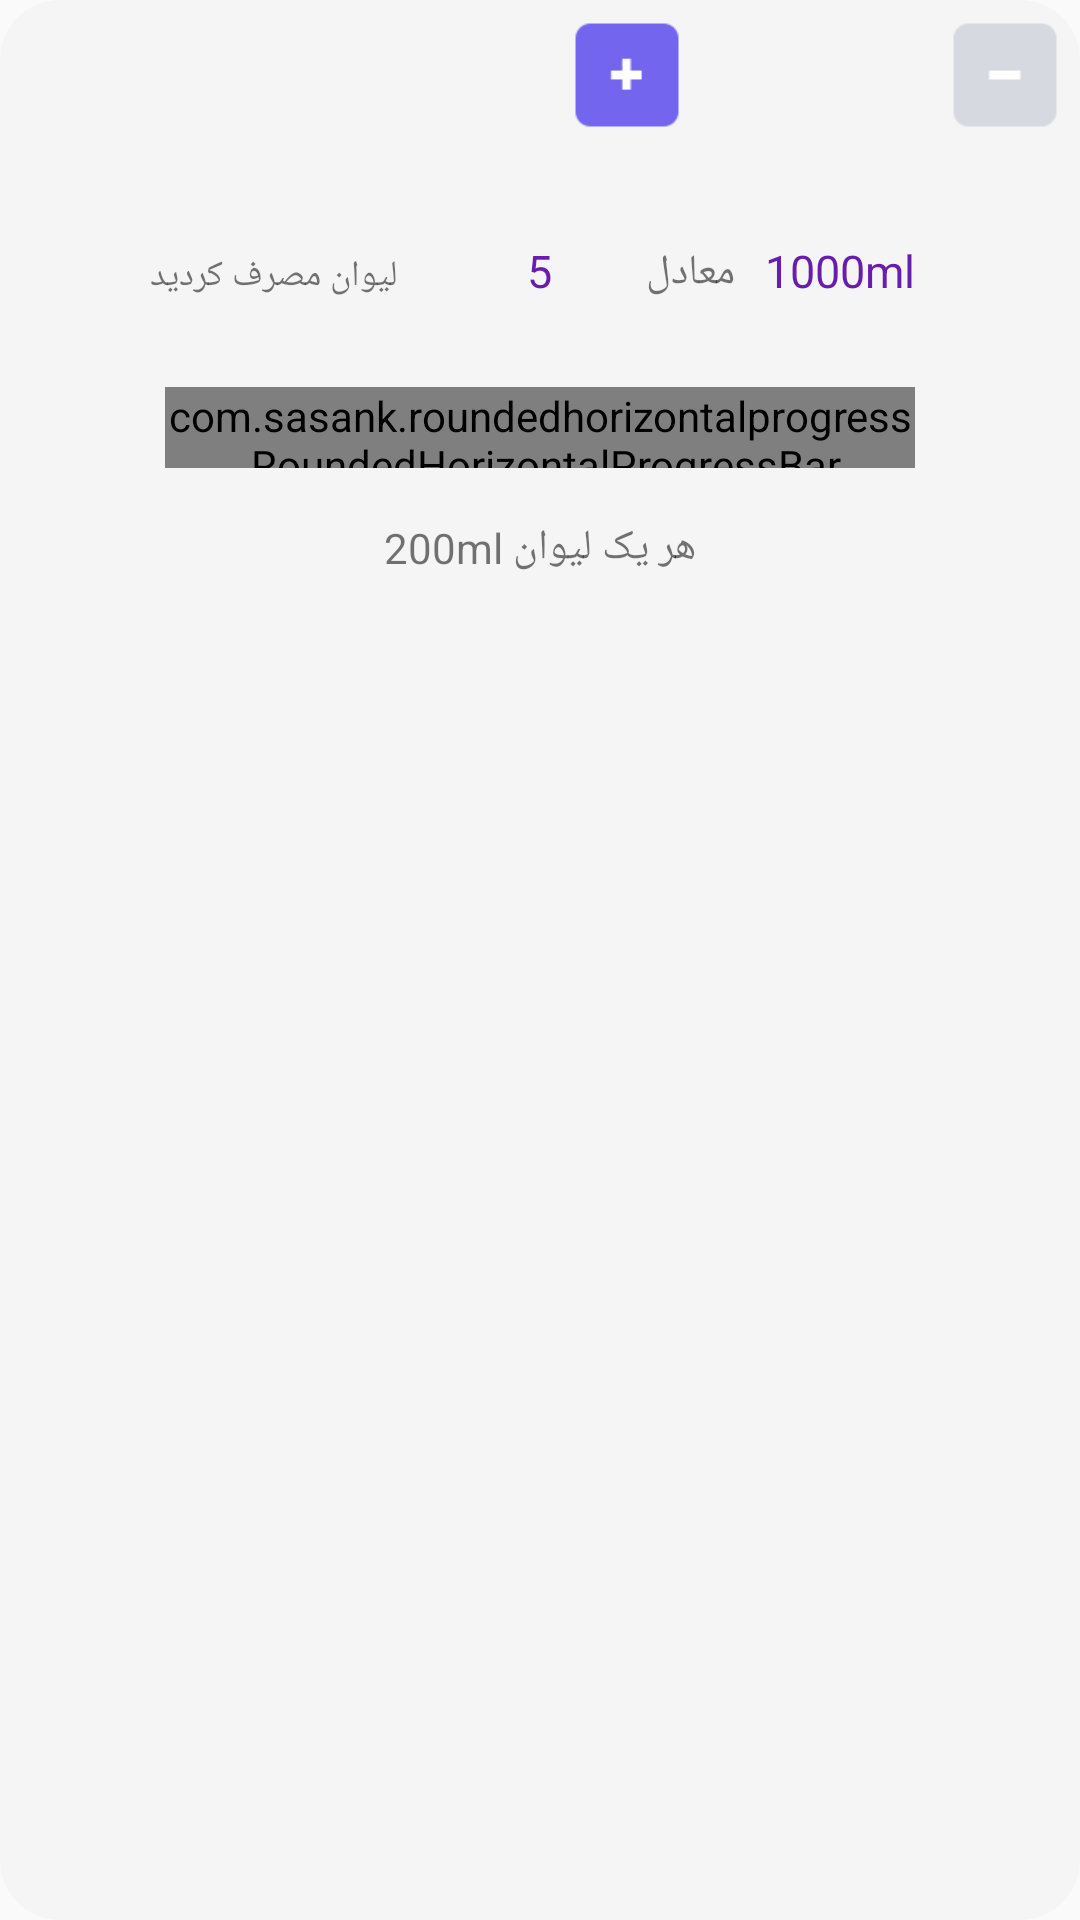

Android layout source for this screen:
<!-- AndroidManifest.xml: application theme AppTheme -->
<!-- res/layout/activity_water.xml -->
<?xml version="1.0" encoding="utf-8"?>
<RelativeLayout
    xmlns:android="http://schemas.android.com/apk/res/android"
    xmlns:app="http://schemas.android.com/apk/res-auto"
    xmlns:tools="http://schemas.android.com/tools"
    android:layout_width="match_parent"
    android:background="@drawable/rounded_rec12"
    android:layout_height="wrap_content"
    tools:context=".Water">

    <com.sasank.roundedhorizontalprogress.RoundedHorizontalProgressBar
        android:id="@+id/progressWater"
        style="?android:attr/progressBarStyleHorizontal"
        android:layout_width="250dp"
        android:layout_height="27dp"
        android:layout_alignParentTop="true"
        android:layout_centerHorizontal="true"
        android:layout_marginTop="129dp"
        android:indeterminate="false"
        android:maxHeight="12dp"
        android:minHeight="12dp"
        android:progress="40"
        app:backgroundColor="#BFE6F8"
        app:layout_constraintBottom_toBottomOf="parent"
        app:layout_constraintEnd_toEndOf="parent"
        app:layout_constraintStart_toStartOf="parent"
        app:layout_constraintTop_toTopOf="parent"
        app:layout_constraintVertical_bias="0.335"
        app:progressColor="#279FFF" />

    <ImageView
        android:id="@+id/imageView17"
        android:layout_width="wrap_content"
        android:layout_height="1dp"
        android:layout_marginTop="212dp"
        app:srcCompat="@drawable/crust" />

    <ImageView
        android:id="@+id/minus"
        android:layout_width="50dp"
        android:layout_height="50dp"

        android:layout_alignParentEnd="true"
        android:layout_alignParentTop="true"
        app:srcCompat="@drawable/minuser" />

    <ImageView
        android:id="@+id/plus"
        android:layout_width="50dp"
        android:layout_height="50dp"
        android:layout_alignParentTop="true"
        android:layout_toEndOf="@+id/glass"
        app:srcCompat="@drawable/pluser" />

    <TextView
        android:id="@+id/textView36"
        android:layout_width="wrap_content"
        android:layout_height="wrap_content"
        android:layout_alignParentTop="true"
        android:layout_centerHorizontal="true"
        android:layout_marginTop="173dp"
        android:text="هر یک لیوان 200ml"
        app:layout_constraintBottom_toBottomOf="parent"
        app:layout_constraintEnd_toEndOf="@+id/imageView17"
        app:layout_constraintHorizontal_bias="0.501"
        app:layout_constraintStart_toStartOf="@+id/imageView17" />

    <TextView
        android:id="@+id/liter"
        android:layout_width="wrap_content"
        android:layout_height="wrap_content"
        android:layout_alignEnd="@+id/progressWater"
        android:layout_alignParentTop="true"
        android:layout_marginTop="80dp"
        android:text="1000ml"
        android:textColor="@color/colorPrimary"
        android:textSize="15dp"
        app:layout_constraintBottom_toTopOf="@+id/progressCalorie"
        app:layout_constraintTop_toTopOf="parent"
        app:layout_constraintVertical_bias="0.388" />

    <TextView
        android:id="@+id/glass"
        android:layout_width="wrap_content"
        android:layout_height="wrap_content"
        android:layout_alignTop="@+id/liter"
        android:layout_centerHorizontal="true"
        android:text="5"
        android:textColor="@color/colorPrimary"
        android:textSize="15dp"
        app:layout_constraintBottom_toTopOf="@+id/imageView17"
        app:layout_constraintEnd_toEndOf="parent"
        app:layout_constraintHorizontal_bias="0.0"
        app:layout_constraintTop_toTopOf="parent"
        app:layout_constraintVertical_bias="0.41" />

    <TextView
        android:id="@+id/textView35"
        android:layout_width="wrap_content"
        android:layout_height="wrap_content"
        android:layout_alignBottom="@+id/liter"
        android:layout_alignParentStart="true"
        android:layout_marginStart="50dp"
        android:text="لیوان مصرف کردید"
        android:textSize="12dp" />

    <TextView
        android:id="@+id/textView38"
        android:layout_width="wrap_content"
        android:layout_height="wrap_content"
        android:layout_alignBottom="@+id/liter"
        android:layout_marginRight="10dp"
        android:layout_toStartOf="@+id/liter"
        android:text="معادل" />

</RelativeLayout>
<!-- resources referenced by this layout -->
<resources>
  <color name="colorPrimary">#681dae</color>
  <!-- drawable crust: png bitmap (drawable, 13785 bytes) -->
  <!-- drawable minuser: png bitmap (drawable, 1439 bytes) -->
  <!-- drawable pluser: png bitmap (drawable, 1471 bytes) -->
  <!-- drawable rounded_rec12 (drawable) -->
  <?xml version="1.0" encoding="utf-8"?>
  <shape xmlns:android="http://schemas.android.com/apk/res/android"
      android:shape="rectangle" android:padding="15dp">
      <solid android:color="#f5f5f5"></solid>
      <corners
          android:topLeftRadius="20dp"
          android:bottomLeftRadius="20dp"
          android:bottomRightRadius="20dp"
          android:topRightRadius="20dp"/>
  
  </shape>
  <style name="AppTheme" parent="Theme.AppCompat.Light.NoActionBar">
          
          <item name="android:windowNoTitle">true</item>
          <item name="android:windowFullscreen">true</item>
          <item name="colorPrimary">@color/colorPrimary</item>
          <item name="colorPrimaryDark">@color/colorPrimaryDark</item>
          <item name="colorAccent">@color/colorAccent</item>
      </style>
  <color name="colorPrimaryDark">#561d79</color>
  <color name="colorAccent">#e7e34f</color>
</resources>
